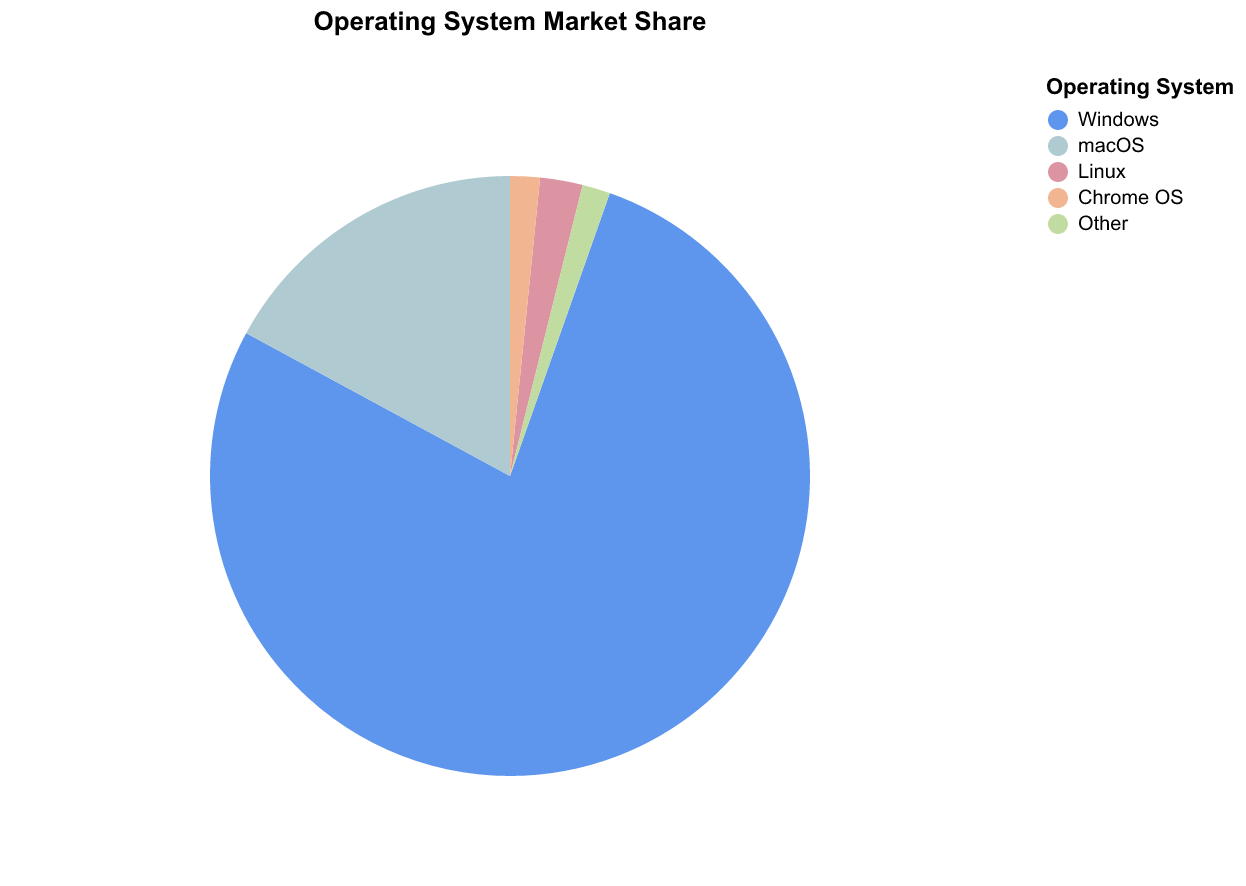

Data behind this chart, as committed beside it:
Operating System, Market Share
Windows, 77.5
macOS, 17.1
Linux, 2.3
Chrome OS, 1.6
Other, 1.5
